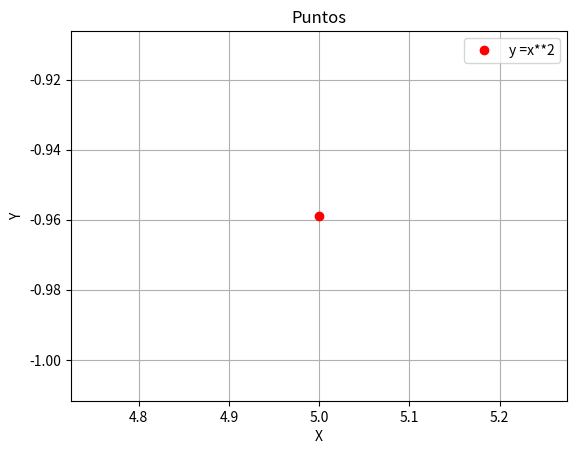

This figure's Python source:
import matplotlib.pylab as plt
from mpl_toolkits.mplot3d import Axes3D
from math import sin
import numpy as np


x = 5


fig, ax = plt.subplots(facecolor='w', edgecolor='k')
ax.plot(x, sin(x), marker="o", color="r", linestyle='None')

ax.grid(True)
ax.set_xlabel('X')
ax.set_ylabel('Y')
ax.grid(True)
ax.legend(["y =x**2"])

plt.title('Puntos')
plt.show()

fig.savefig("Grafica.png")